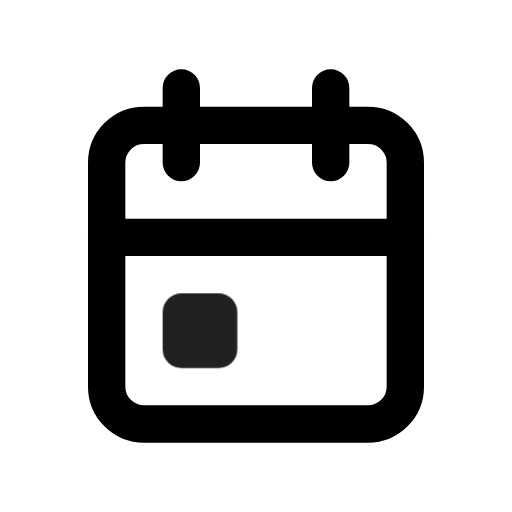
t = 0.00 s
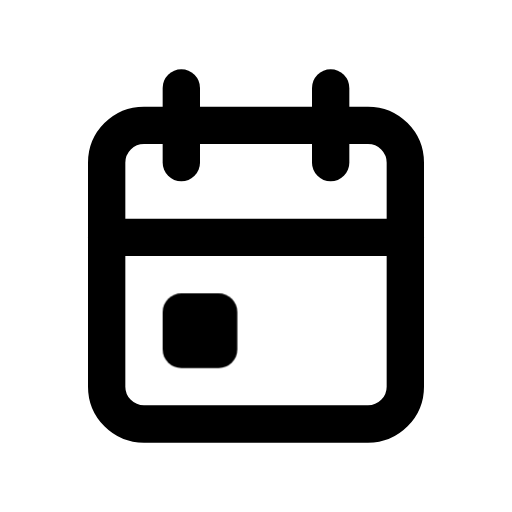
t = 0.90 s
t = 1.19 s: frame unchanged from t = 0.90 s, image omitted
t = 1.72 s: frame unchanged from t = 0.90 s, image omitted
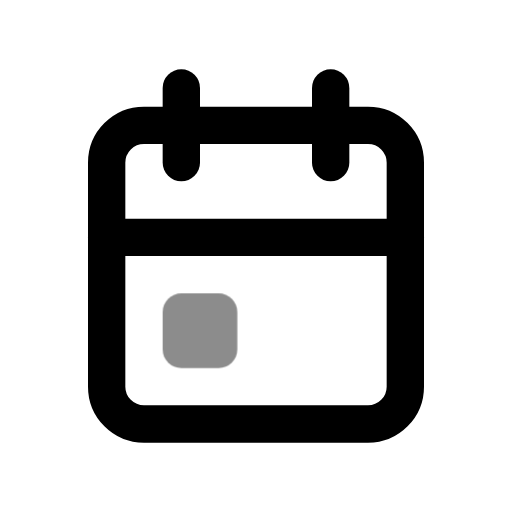
t = 2.36 s
t = 3.15 s: frame unchanged from t = 0.90 s, image omitted

The animated SVG that drew these frames (rendered in a browser with its animation timeline set to each time). Animation: 1 CSS @keyframes rule; one cycle of 3.55 s, repeats indefinitely.

<svg xmlns="http://www.w3.org/2000/svg" width="24" height="24" fill="none" stroke="currentColor" stroke-linecap="round" stroke-linejoin="round" stroke-width="2" viewBox="0 0 24 24">
    <!-- Generated by scripts/icon-expansion/generate.mjs -->
    <!-- Adapted from Tabler Icons 3.34.1.
MIT License

Copyright (c) 2020-2024 Paweł Kuna

Permission is hereby granted, free of charge, to any person obtaining a copy
of this software and associated documentation files (the "Software"), to deal
in the Software without restriction, including without limitation the rights
to use, copy, modify, merge, publish, distribute, sublicense, and/or sell
copies of the Software, and to permit persons to whom the Software is
furnished to do so, subject to the following conditions:

The above copyright notice and this permission notice shall be included in all
copies or substantial portions of the Software.

THE SOFTWARE IS PROVIDED "AS IS", WITHOUT WARRANTY OF ANY KIND, EXPRESS OR
IMPLIED, INCLUDING BUT NOT LIMITED TO THE WARRANTIES OF MERCHANTABILITY,
FITNESS FOR A PARTICULAR PURPOSE AND NONINFRINGEMENT. IN NO EVENT SHALL THE
AUTHORS OR COPYRIGHT HOLDERS BE LIABLE FOR ANY CLAIM, DAMAGES OR OTHER
LIABILITY, WHETHER IN AN ACTION OF CONTRACT, TORT OR OTHERWISE, ARISING FROM,
OUT OF OR IN CONNECTION WITH THE SOFTWARE OR THE USE OR OTHER DEALINGS IN THE
SOFTWARE. -->
    <style>
        @media (prefers-reduced-motion: no-preference) {
            @keyframes ira-exp-pulse { 0%, 100% { opacity: 1; } 22% { opacity: .45; } 40% { opacity: 1; } }
            [data-ira-motion="calendar-event"] { transform-box: fill-box; transform-origin: center; animation: ira-exp-pulse 2.65s ease-in-out -0.9s infinite; }
        }
    </style>
    <g transform="translate(1.5 1.5) scale(.875)"><path d="M4 5m0 2a2 2 0 0 1 2 -2h12a2 2 0 0 1 2 2v12a2 2 0 0 1 -2 2h-12a2 2 0 0 1 -2 -2z"/><path d="M16 3l0 4"/><path d="M8 3l0 4"/><path d="M4 11l16 0"/></g>
    <g data-ira-motion="calendar-event"><g transform="translate(1.5 1.5) scale(.875)"><path d="M8 15h2v2h-2z"/></g></g>
</svg>
